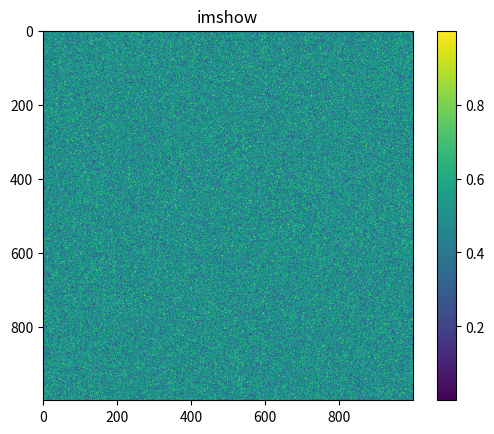

Python code for this plot:
import numpy as np
import matplotlib.pyplot as plt
import time

# Create a large random 2D array
data = np.random.rand(1000, 1000)

# Benchmark imshow
start_time = time.time()
plt.imshow(data, cmap='viridis')
plt.colorbar()
plt.title('imshow')
plt.show()
print(f'imshow time: {time.time() - start_time:.4f} seconds')

# # Benchmark contourf
# start_time = time.time()
# plt.contourf(data, levels=20, cmap='viridis')
# plt.colorbar()
# plt.title('contourf')
# plt.show()
# print(f'contourf time: {time.time() - start_time:.4f} seconds')


# Constants
G = 6.67430e-11  # gravitational constant in m^3 kg^-1 s^-2
M = 5.9722e24   # mass of Earth in kg
R = 6.371e6    # radius of Earth in meters

# Escape velocity formula
v_esc = np.sqrt((2 * G * M) / R)
print(v_esc)

rho = 5.5e3
period = np.sqrt((3*np.pi) / (G * rho))
print(period)
def convert_seconds(seconds):
    # Calculate hours
    hours = int(seconds // 3600)
    # Calculate minutes
    minutes = int((seconds % 3600) // 60)
    # Calculate remaining seconds
    secs = seconds % 60
    return hours, minutes, secs
print(convert_seconds(period))